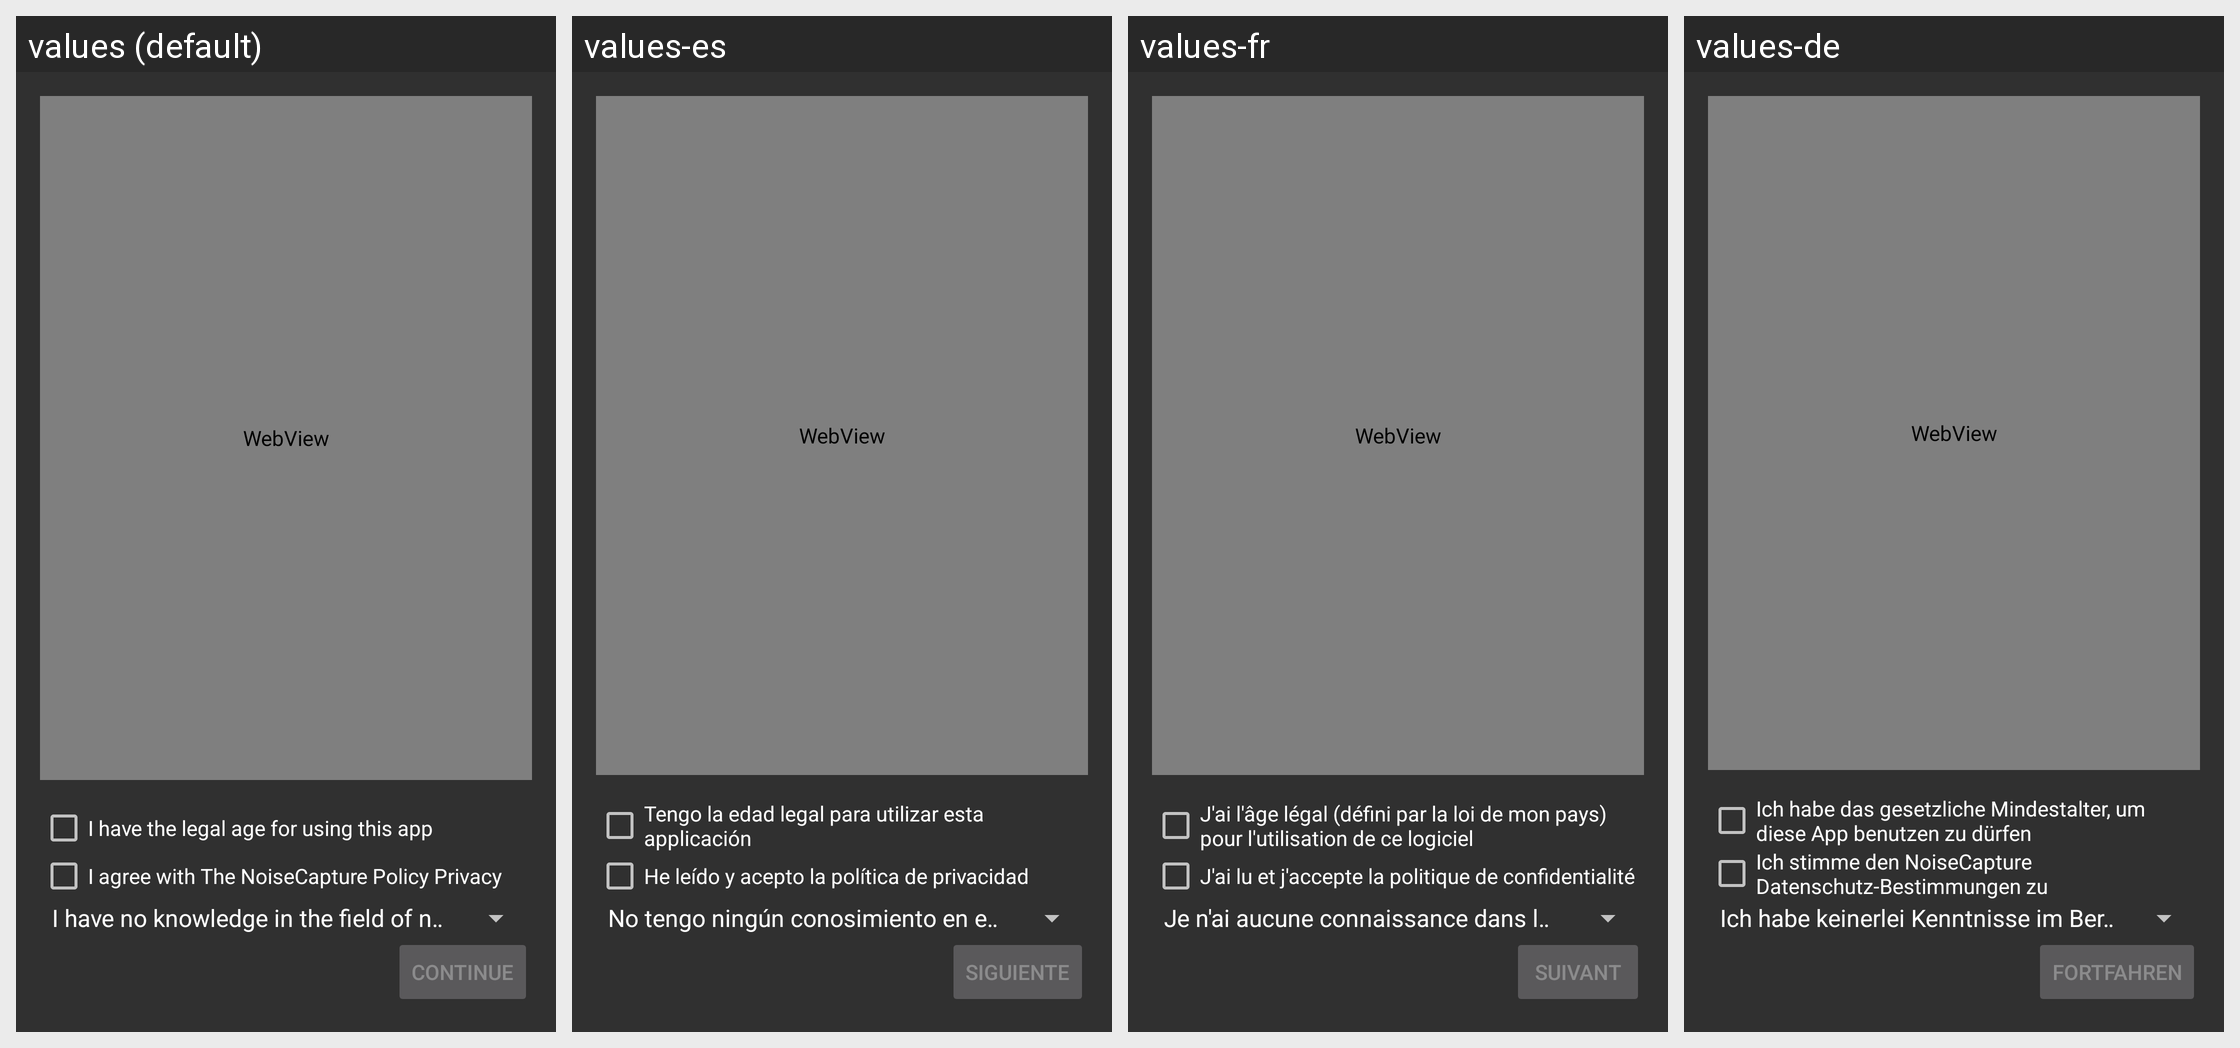

The same Android screen rendered under several of its app's locales, left to right. List the strings drawn on it with the default value and each locale's translation.
Android screen res/layout/activity_privacy_policy.xml rendered under 4 locales, left to right: values (default), values-es, values-fr, values-de. Device: Nexus 5 (rendered at 1080×1920; each locale shown at half size, 540×960, under a caption strip naming it); theme Theme.AppCompat.
Other locales in the repository, not shown: values-ar, values-br, values-co, values-cs, values-it, values-ja, values-pt-rBR, values-ro-rRO, values-zh.
Strings drawn on this screen, with the default value and each locale's value (text and hints the layout hard-codes, and strings that could not be matched under every locale, appear in the picture but are not listed):

policy_legal_age
  values: I have the legal age for using this app
  values-es: Tengo la edad legal para utilizar esta applicación
  values-fr: J'ai l'âge légal (défini par la loi de mon pays) pour l'utilisation de ce logiciel
  values-de: Ich habe das gesetzliche Mindestalter, um diese App benutzen zu dürfen

policy_agree_statement
  values: I agree with The NoiseCapture Policy Privacy
  values-es: He leído y acepto la política de privacidad
  values-fr: J'ai lu et j'accepte la politique de confidentialité
  values-de: Ich stimme den NoiseCapture Datenschutz-Bestimmungen zu

policy_button_continue
  values: Continue
  values-es: Siguiente
  values-fr: Suivant
  values-de: Fortfahren
